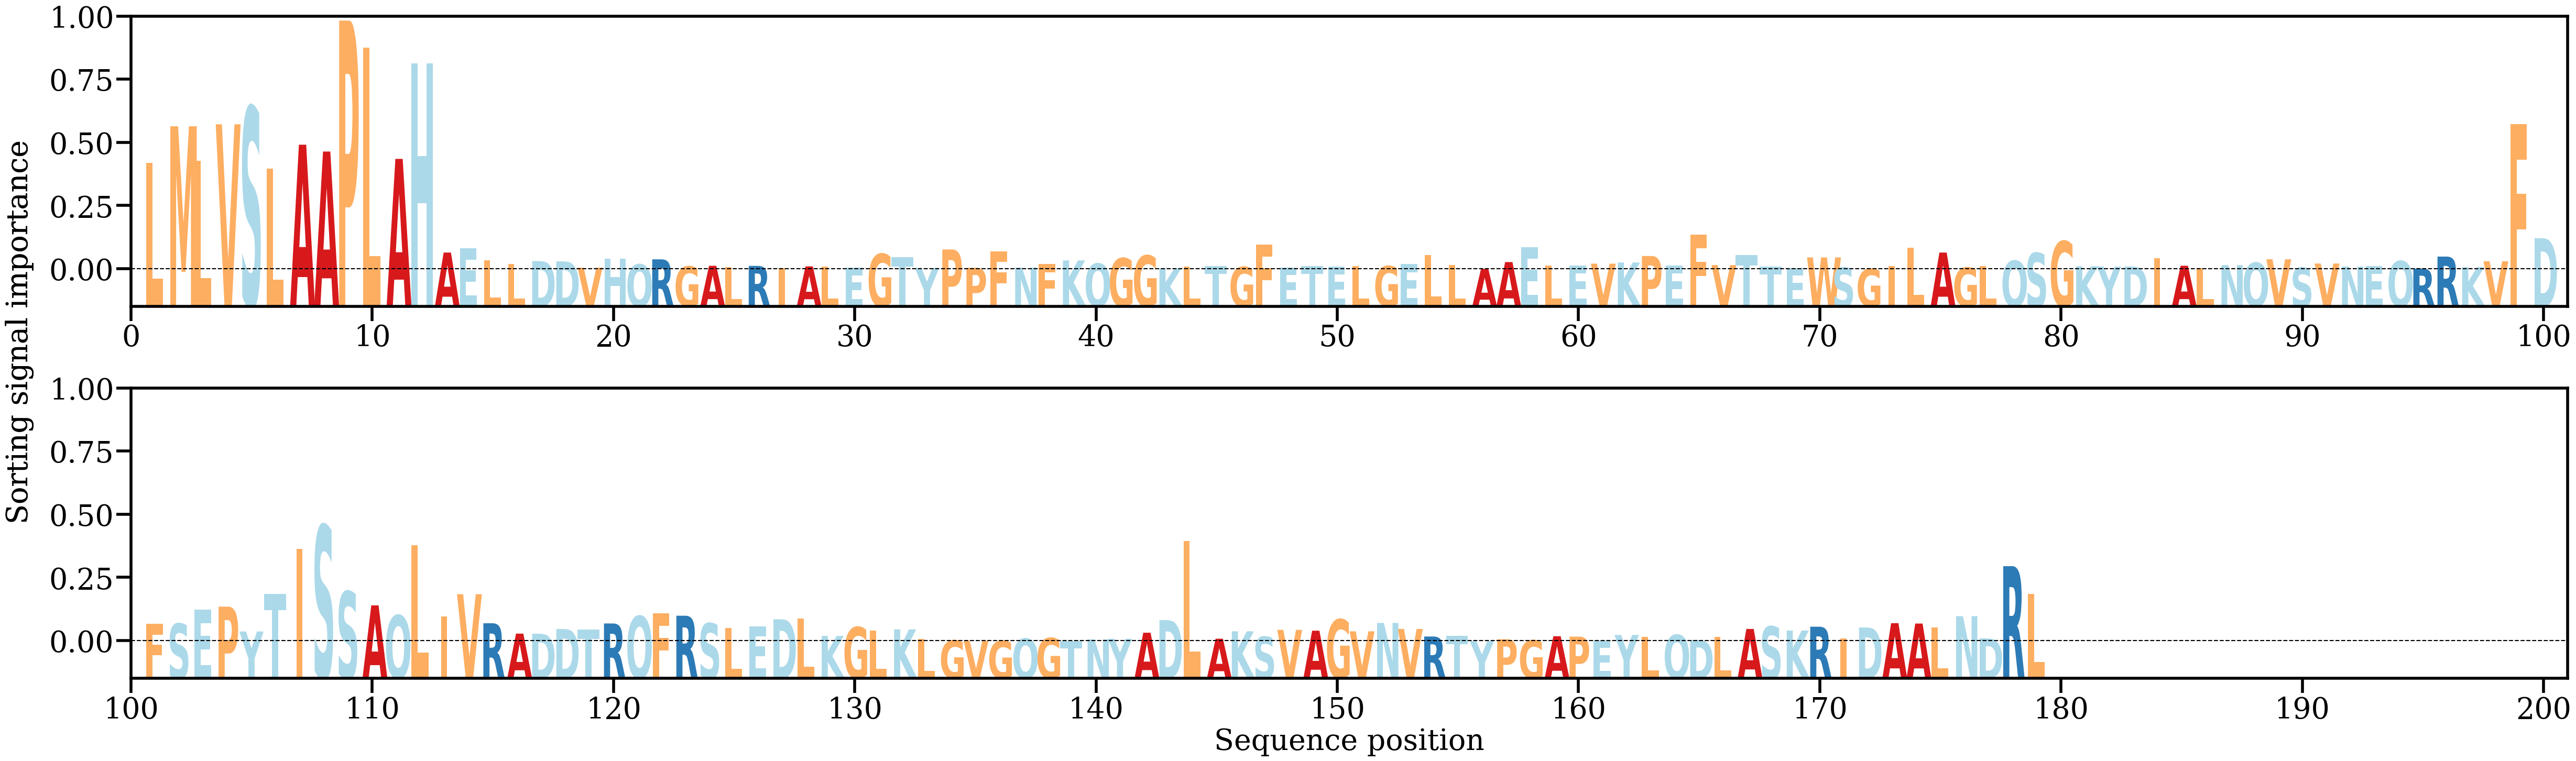

The table this chart was drawn from, first rows:
AA, Alpha
L, [0.02587852]
M, [0.03472816]
L, [0.02641599]
V, [0.03521428]
S, [0.03937209]
L, [0.02450535]
A, [0.0302558]
A, [0.02859944]
P, [0.06035522]
L, [0.05382635]
A, [0.02682123]
H, [0.04999048]
A, [0.00410813]
E, [0.00516565]
L, [0.00223703]
L, [0.00128924]
D, [0.00203776]
D, [0.00195831]
V, [0.00043831]
H, [0.0026552]
Q, [0.00122606]
R, [0.00246084]
G, [0.00073945]
A, [0.00089451]
L, [0.00056265]
R, [0.00087024]
I, [0.0002957]
A, [0.00075406]
L, [0.00074644]
E, [0.00044673]
G, [0.0037838]
T, [0.00300668]
Y, [0.00036745]
P, [0.00485294]
P, [0.00040892]
F, [0.00441722]
N, [0.0004526]
F, [0.00136958]
K, [0.00220076]
Q, [0.0014308]
G, [0.00274917]
G, [0.00340236]
K, [0.00030702]
L, [0.00068167]
T, [0.00084124]
G, [0.00062241]
F, [0.00603583]
E, [0.00047067]
T, [0.00078025]
E, [0.00073473]
L, [0.0008602]
G, [0.00081307]
E, [0.00135421]
L, [0.00350527]
L, [0.00105774]
A, [0.00015226]
A, [0.0017997]
E, [0.00535954]
L, [0.00091232]
E, [0.00095731]
... 119 more rows
